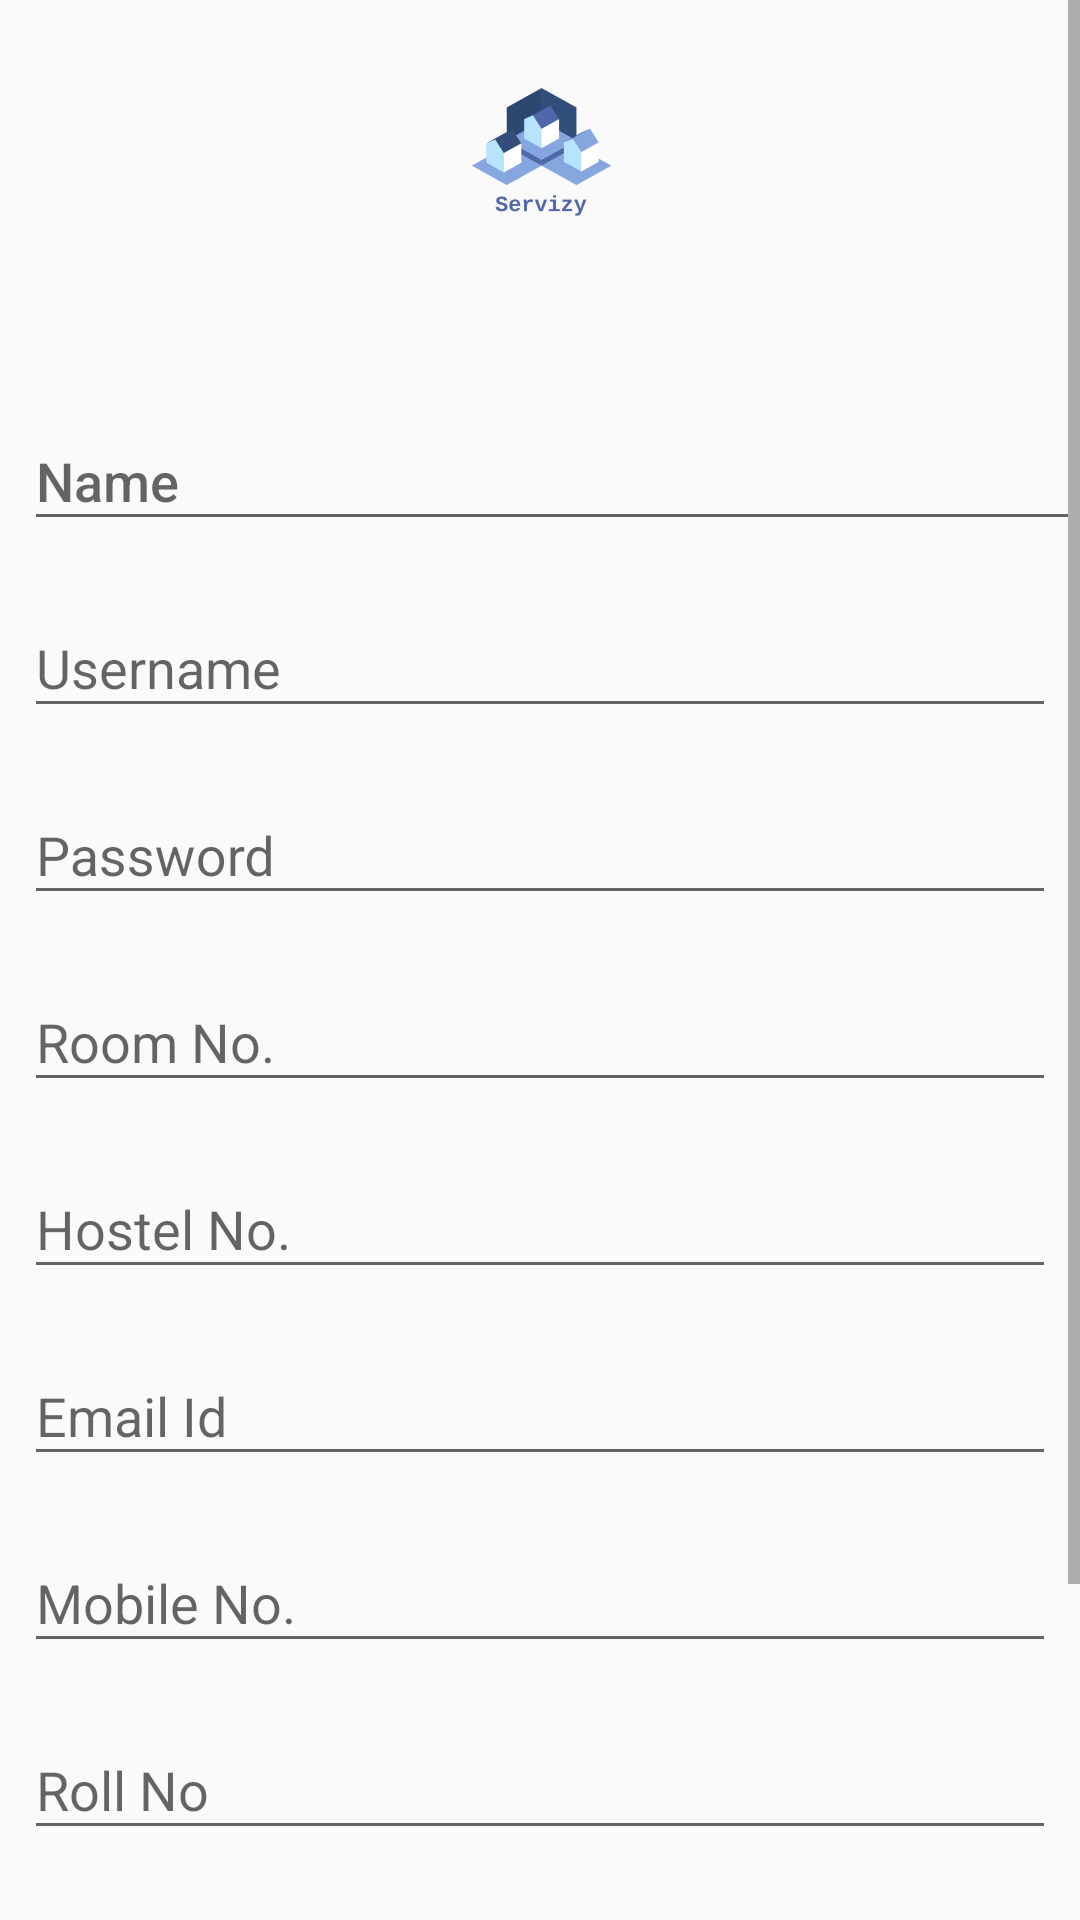

The Android layout XML behind this screen, and the referenced resources:
<!-- AndroidManifest.xml: application theme AppTheme -->
<!-- res/layout/activity_register.xml -->
<?xml version="1.0" encoding="utf-8"?>
<ScrollView xmlns:android="http://schemas.android.com/apk/res/android"
    xmlns:app="http://schemas.android.com/apk/res-auto"
    xmlns:tools="http://schemas.android.com/tools"
    android:layout_height="match_parent"
    android:fontFamily="sans-serif-medium"
    android:background="@drawable/login_background"
    android:layout_width="match_parent">

    <android.support.constraint.ConstraintLayout xmlns:android="http://schemas.android.com/apk/res/android"
        xmlns:app="http://schemas.android.com/apk/res-auto"
        xmlns:tools="http://schemas.android.com/tools"
        android:layout_width="match_parent"
        android:layout_height="match_parent"
        android:fontFamily="sans-serif-medium"
        tools:context=".Register"
        tools:layout_editor_absoluteY="81dp">

        <ImageView
            android:id="@+id/imageView"
            android:layout_width="400dp"
            android:layout_height="wrap_content"
            android:layout_marginStart="88dp"
            android:layout_marginEnd="88dp"
            android:layout_marginBottom="5dp"
            android:contentDescription="@string/imageView"
            android:fontFamily="sans-serif-medium"
            android:src="@mipmap/ic_launcher_foreground"
            app:layout_constraintBottom_toTopOf="@+id/linearLayout4"
            app:layout_constraintEnd_toEndOf="parent"
            app:layout_constraintHorizontal_bias="0.5"
            app:layout_constraintStart_toStartOf="parent"
            app:layout_constraintTop_toTopOf="parent"
            tools:srcCompat="@mipmap/ic_launcher_foreground" />

        <LinearLayout
            android:id="@+id/linearLayout4"
            android:layout_width="match_parent"
            android:layout_height="wrap_content"
            android:layout_marginTop="5dp"
            android:orientation="vertical"
            app:layout_constraintBottom_toBottomOf="parent"
            app:layout_constraintEnd_toEndOf="parent"
            app:layout_constraintStart_toStartOf="parent"
            app:layout_constraintTop_toBottomOf="@+id/imageView">

            <android.support.design.widget.TextInputLayout
                android:id="@+id/textInputLayout"
                android:layout_width="match_parent"
                android:layout_height="wrap_content"
                android:layout_marginStart="8dp"
                android:layout_marginTop="10dp"
                android:fontFamily="sans-serif-medium"
                app:layout_constraintBottom_toTopOf="@+id/input2"
                app:layout_constraintEnd_toEndOf="parent"
                app:layout_constraintStart_toStartOf="parent">

                <android.support.design.widget.TextInputEditText
                    android:id="@+id/name"
                    android:layout_width="match_parent"
                    android:layout_height="wrap_content"
                    android:fontFamily="sans-serif-medium"
                    android:hint="@string/input1"
                    android:inputType="text" />

            </android.support.design.widget.TextInputLayout>


            <android.support.design.widget.TextInputLayout
                android:id="@+id/user"
                android:layout_width="match_parent"
                android:layout_height="wrap_content"
                android:layout_marginStart="8dp"
                android:layout_marginTop="10dp"
                android:layout_marginEnd="8dp"
                app:layout_constraintBottom_toTopOf="@+id/pass"
                app:layout_constraintEnd_toEndOf="parent"
                app:layout_constraintStart_toStartOf="parent"
                app:layout_constraintTop_toBottomOf="@+id/room">

                <android.support.design.widget.TextInputEditText
                    android:id="@+id/username"
                    android:layout_width="match_parent"
                    android:layout_height="wrap_content"
                    android:hint="@string/username"
                    android:inputType="text" />
            </android.support.design.widget.TextInputLayout>

            <android.support.design.widget.TextInputLayout
                android:id="@+id/pass"
                android:layout_width="match_parent"
                android:layout_height="wrap_content"
                android:layout_marginStart="8dp"
                android:layout_marginTop="10dp"
                android:layout_marginEnd="8dp"
                app:layout_constraintBottom_toTopOf="@+id/button4"
                app:layout_constraintEnd_toEndOf="parent"
                app:layout_constraintStart_toStartOf="parent"
                app:layout_constraintTop_toBottomOf="@+id/room">

                <android.support.design.widget.TextInputEditText
                    android:id="@+id/password"
                    android:layout_width="match_parent"
                    android:layout_height="wrap_content"
                    android:hint="@string/password"
                    android:inputType="textPassword" />
            </android.support.design.widget.TextInputLayout>


            <android.support.design.widget.TextInputLayout
                android:id="@+id/room"
                android:layout_width="match_parent"
                android:layout_height="wrap_content"
                android:layout_marginStart="8dp"
                android:layout_marginTop="10dp"
                android:layout_marginEnd="8dp"
                app:layout_constraintBottom_toTopOf="@+id/user"
                app:layout_constraintEnd_toEndOf="parent"
                app:layout_constraintStart_toStartOf="parent"
                app:layout_constraintTop_toBottomOf="@+id/hostel">

                <android.support.design.widget.TextInputEditText
                    android:id="@+id/roomno"
                    android:layout_width="match_parent"
                    android:layout_height="wrap_content"
                    android:hint="@string/roomno"
                    android:inputType="number" />
            </android.support.design.widget.TextInputLayout>

            <android.support.design.widget.TextInputLayout
                android:id="@+id/hostel"
                android:layout_width="match_parent"
                android:layout_height="wrap_content"
                android:layout_marginStart="8dp"
                android:layout_marginTop="10dp"
                android:layout_marginEnd="8dp"
                app:layout_constraintBottom_toTopOf="@+id/room"
                app:layout_constraintEnd_toEndOf="parent"
                app:layout_constraintStart_toStartOf="parent"
                app:layout_constraintTop_toBottomOf="@+id/mail">

                <android.support.design.widget.TextInputEditText
                    android:id="@+id/hostelno"
                    android:layout_width="match_parent"
                    android:layout_height="wrap_content"
                    android:hint="@string/hostelno"
                    android:inputType="number" />
            </android.support.design.widget.TextInputLayout>

            <android.support.design.widget.TextInputLayout
                android:id="@+id/mail"
                android:layout_width="match_parent"
                android:layout_height="wrap_content"
                android:layout_marginStart="8dp"
                android:layout_marginTop="10dp"
                android:layout_marginEnd="8dp"
                app:layout_constraintBottom_toTopOf="@+id/room"
                app:layout_constraintEnd_toEndOf="parent"
                app:layout_constraintStart_toStartOf="parent"
                app:layout_constraintTop_toBottomOf="@+id/phno">

                <android.support.design.widget.TextInputEditText
                    android:id="@+id/email"
                    android:layout_width="match_parent"
                    android:layout_height="wrap_content"
                    android:hint="@string/email"
                    android:inputType="textEmailAddress" />
            </android.support.design.widget.TextInputLayout>

            <android.support.design.widget.TextInputLayout
                android:id="@+id/phno"
                android:layout_width="match_parent"
                android:layout_height="wrap_content"
                android:layout_marginStart="8dp"
                android:layout_marginTop="10dp"
                android:layout_marginEnd="8dp"
                app:layout_constraintBottom_toTopOf="@+id/mail"
                app:layout_constraintEnd_toEndOf="parent"
                app:layout_constraintStart_toStartOf="parent"
                app:layout_constraintTop_toBottomOf="@+id/input2">

                <android.support.design.widget.TextInputEditText
                    android:id="@+id/phnumber"
                    android:layout_width="match_parent"
                    android:layout_height="wrap_content"
                    android:maxLength="10"
                    android:hint="@string/phnumber"
                    android:inputType="phone" />
            </android.support.design.widget.TextInputLayout>

            <android.support.design.widget.TextInputLayout
                android:id="@+id/input2"
                android:layout_width="match_parent"
                android:layout_height="match_parent"
                android:layout_marginStart="8dp"
                android:layout_marginTop="10dp"
                android:layout_marginEnd="8dp"
                android:fontFamily="sans-serif-medium"
                app:layout_constraintBottom_toTopOf="@+id/phno"
                app:layout_constraintEnd_toEndOf="parent"
                app:layout_constraintStart_toStartOf="parent"
                app:layout_constraintTop_toBottomOf="@+id/textInputLayout">

                <android.support.design.widget.TextInputEditText
                    android:id="@+id/rollno"
                    android:layout_width="match_parent"
                    android:layout_height="wrap_content"
                    android:hint="@string/rollno"
                    android:inputType="number" />
            </android.support.design.widget.TextInputLayout>


            <Button
                android:id="@+id/button4"
                android:layout_width="100dp"
                android:layout_height="50dp"
                android:layout_marginStart="136dp"
                android:layout_marginTop="45dp"
                android:layout_marginEnd="187dp"
                android:layout_marginBottom="64dp"
                android:background="#0076f0"
                android:elevation="5dp"
                android:fontFamily="sans-serif-medium"
                android:gravity="center"

                android:text="@string/button4"
                android:textColor="#ffffff"
                app:layout_constraintBottom_toBottomOf="parent"
                app:layout_constraintEnd_toEndOf="parent"
                app:layout_constraintHorizontal_bias="0.276"
                app:layout_constraintStart_toStartOf="parent"
                app:layout_constraintTop_toBottomOf="@+id/pass" />

        </LinearLayout>

    </android.support.constraint.ConstraintLayout></ScrollView>
<!-- resources referenced by this layout -->
<resources>
  <!-- mipmap ic_launcher_foreground: png bitmap (mipmap-hdpi, 3459 bytes) -->
  <string name="button4">SUBMIT</string>
  <string name="email">Email Id</string>
  <string name="hostelno">Hostel No.</string>
  <string name="imageView">Profile Photo</string>
  <string name="input1">Name</string>
  <string name="password">Password</string>
  <string name="phnumber">Mobile No.</string>
  <string name="rollno">Roll No</string>
  <string name="roomno">Room No.</string>
  <string name="username">Username</string>
  <style name="AppTheme" parent="Theme.AppCompat.Light.NoActionBar">
          
          <item name="colorPrimary">@color/colorPrimary</item>
          <item name="colorPrimaryDark">@color/colorPrimaryDark</item>
          <item name="colorAccent">#0076f0</item>
      </style>
  <color name="colorPrimary">#7e31f9</color>
  <color name="colorPrimaryDark">#3e00c2</color>
</resources>
